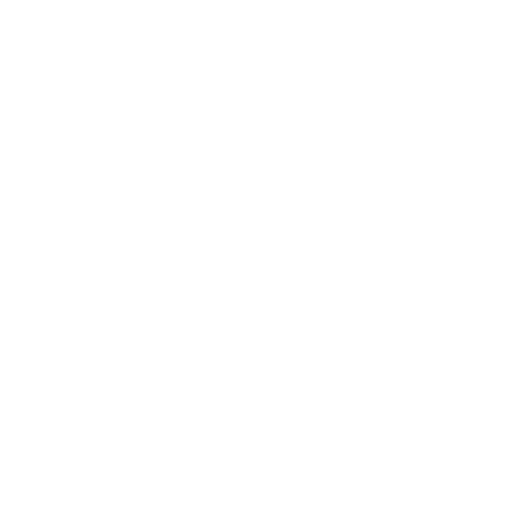
t = 0.00 s
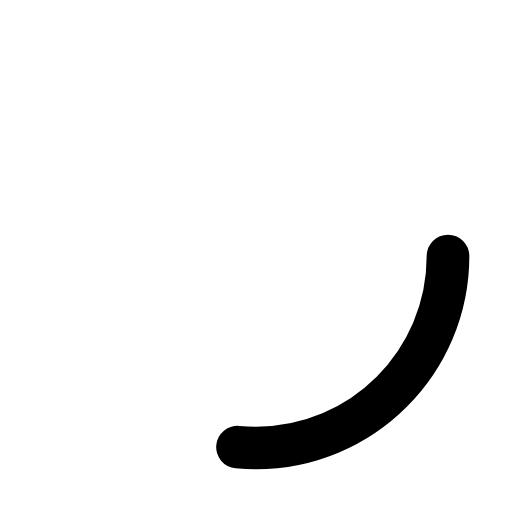
t = 0.15 s
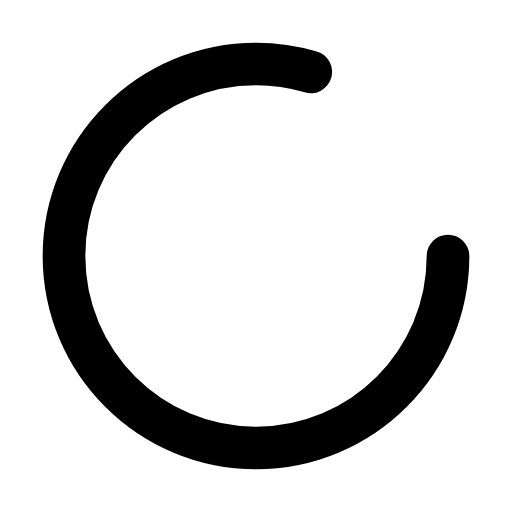
t = 0.45 s
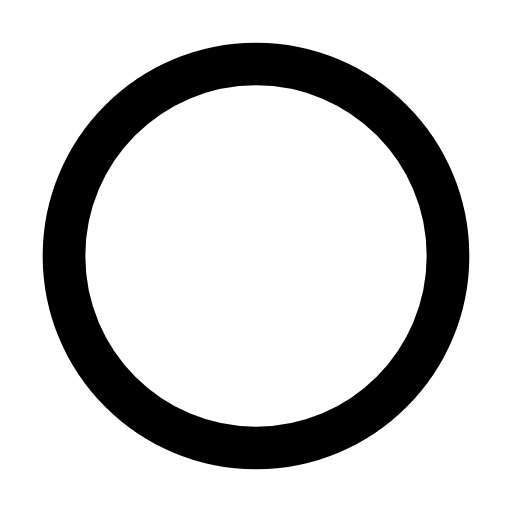
t = 0.70 s
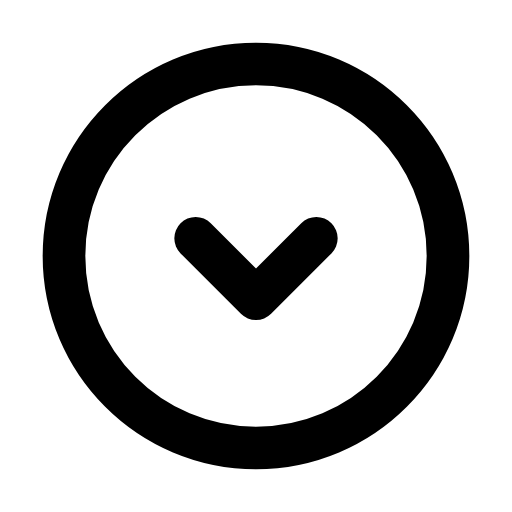
t = 0.90 s
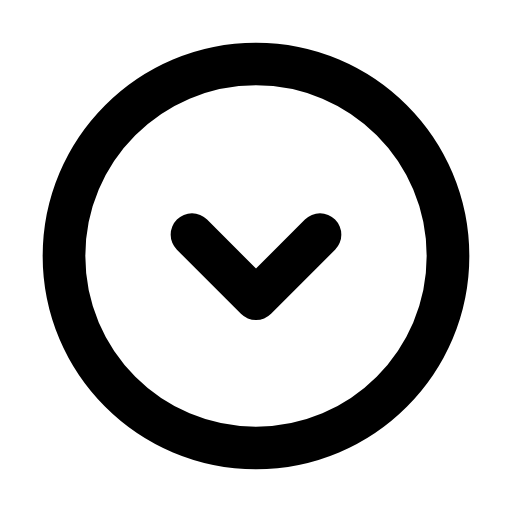
t = 1.10 s

The animated SVG that drew these frames (rendered in a browser with its animation timeline set to each time). Animation: 2 SMIL elements (animate=2); one cycle of 1.10 s.

<svg xmlns="http://www.w3.org/2000/svg" width="24" height="24" viewBox="0 0 24 24"><g fill="none" stroke="currentColor" stroke-linecap="round" stroke-linejoin="round" stroke-width="2"><path stroke-dasharray="60" d="M21 12c0 4.97 -4.03 9 -9 9c-4.97 0 -9 -4.03 -9 -9c0 -4.97 4.03 -9 9 -9c4.97 0 9 4.03 9 9Z"><animate fill="freeze" attributeName="stroke-dashoffset" dur="0.6s" values="60;0"/></path><path stroke-dasharray="8" stroke-dashoffset="8" d="M12 14l-3 -3M12 14l3 -3"><animate fill="freeze" attributeName="stroke-dashoffset" begin="0.7s" dur="0.4s" to="0"/></path></g></svg>
